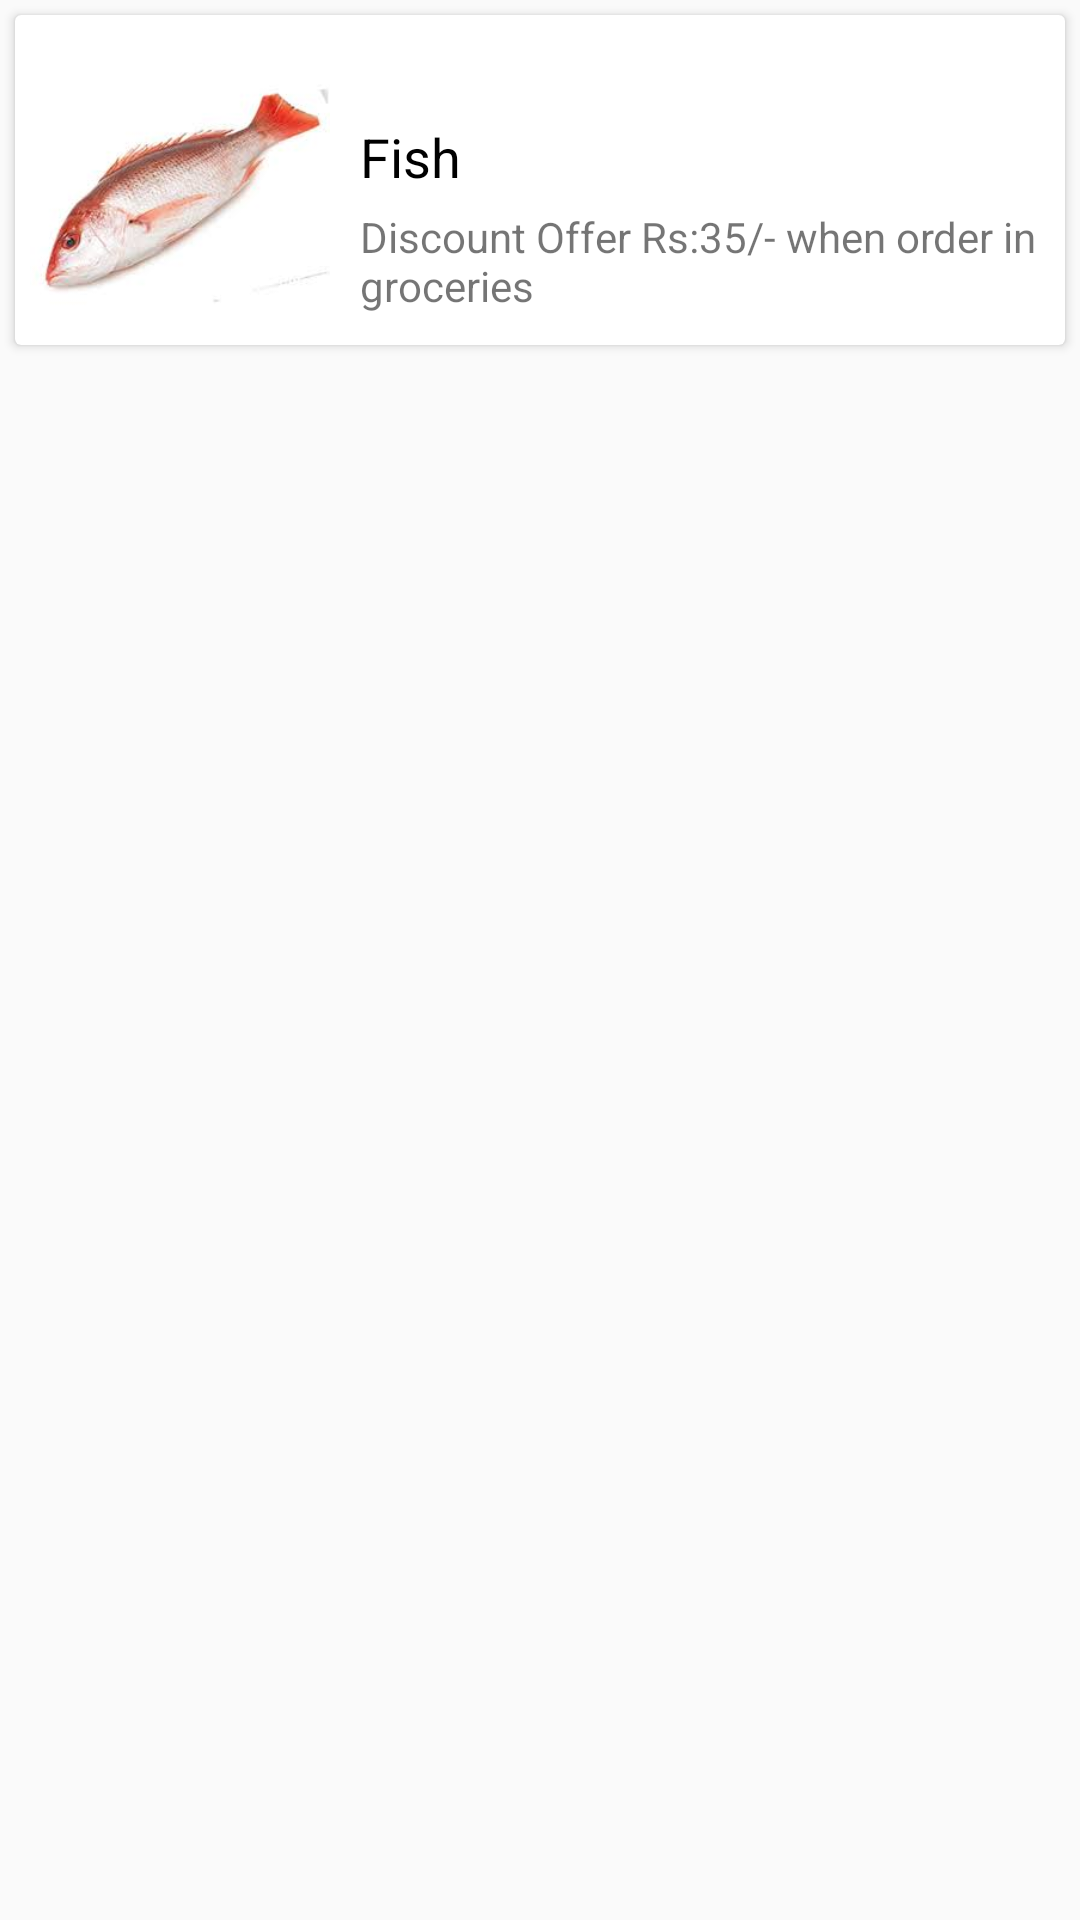

Android layout source for this screen:
<!-- AndroidManifest.xml: application theme Theme.Fashion -->
<!-- res/layout/fragment_news.xml -->
<?xml version="1.0" encoding="utf-8"?>
<ScrollView xmlns:android="http://schemas.android.com/apk/res/android"
    xmlns:tools="http://schemas.android.com/tools"
    android:layout_width="match_parent"
    android:layout_height="wrap_content"
    tools:context="com.in.fashion.ui.slideshow.NewsFragment">

    <androidx.cardview.widget.CardView
        android:layout_width="match_parent"
        android:layout_height="wrap_content"
        android:layout_margin="5dp">
        <RelativeLayout
            android:layout_width="match_parent"
            android:layout_height="match_parent">
            <ImageView
                android:layout_width="100dp"
                android:layout_height="100dp"
                android:id="@+id/image"
                android:src="@drawable/j1"
                android:layout_marginLeft="5dp"
                android:layout_marginTop="10dp"/>
            <TextView
                android:layout_width="wrap_content"
                android:layout_height="wrap_content"
                android:id="@+id/text"
                android:text="Fish"
                android:layout_toRightOf="@id/image"
                android:layout_marginTop="35dp"
                android:layout_marginLeft="10dp"
                android:textSize="18sp"
                android:textColor="@color/black"/>
            <TextView
                android:layout_width="wrap_content"
                android:layout_height="wrap_content"
                android:id="@+id/text1"
                android:text="Discount Offer Rs:35/- when order in groceries"
                android:layout_toRightOf="@id/image"
                android:layout_below="@id/text"
                android:layout_marginLeft="10dp"
                android:layout_marginTop="5dp"/>
        </RelativeLayout>
    </androidx.cardview.widget.CardView>



</ScrollView>
<!-- resources referenced by this layout -->
<resources>
  <!-- drawable j1: jpg bitmap (drawable-v24, 4727 bytes) -->
  <style name="Theme.Fashion" parent="Theme.AppCompat.Light.DarkActionBar">
          
          <item name="colorPrimary">@color/purple_500</item>
          <item name="colorPrimaryVariant">@color/purple_700</item>
          <item name="colorOnPrimary">@color/white</item>
          
          <item name="colorSecondary">@color/teal_200</item>
          <item name="colorSecondaryVariant">@color/teal_700</item>
          <item name="colorOnSecondary">@color/black</item>
      </style>
  <!-- not gathered from this repository: default colours our renderer supplied (Android Studio template values) -->
  <color name="purple_500">#FF6200EE</color>
  <color name="purple_700">#FF3700B3</color>
  <color name="teal_200">#FF03DAC5</color>
  <color name="teal_700">#FF018786</color>
  <color name="black">#FF000000</color>
  <color name="white">#FFFFFFFF</color>
</resources>
